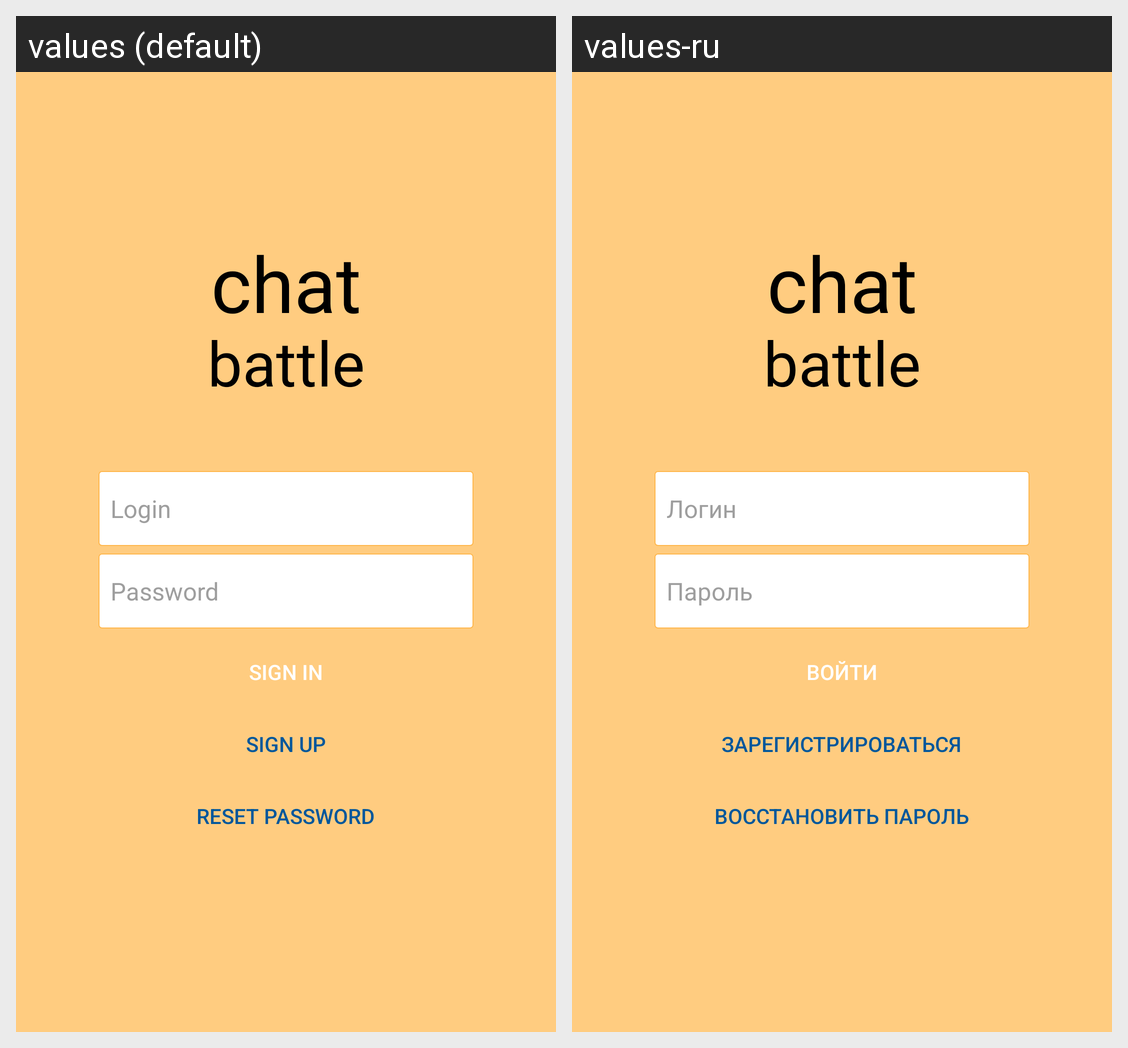

Here is an Android app screen in its default locale and in the app's own translations. Write out the translated-string differences for the strings that appear on this screen.
Android screen res/layout/activity_login.xml rendered under 2 locales, left to right: values (default), values-ru. Device: Nexus 5 (rendered at 1080×1920; each locale shown at half size, 540×960, under a caption strip naming it); theme Theme.AppCompat.NoActionBar.
Strings drawn on this screen, with the default value and each locale's value (text and hints the layout hard-codes, and strings that could not be matched under every locale, appear in the picture but are not listed):

chat
  values: chat
  values-ru: chat  [not translated; the default value is used]

battle
  values: battle
  values-ru: battle  [not translated; the default value is used]

login
  values: Login
  values-ru: Логин

password
  values: Password
  values-ru: Пароль

signin_button
  values: Sign in
  values-ru: Войти

signup_button
  values: Sign up
  values-ru: Зарегистрироваться

reset_password_button
  values: Reset password
  values-ru: Восстановить пароль
